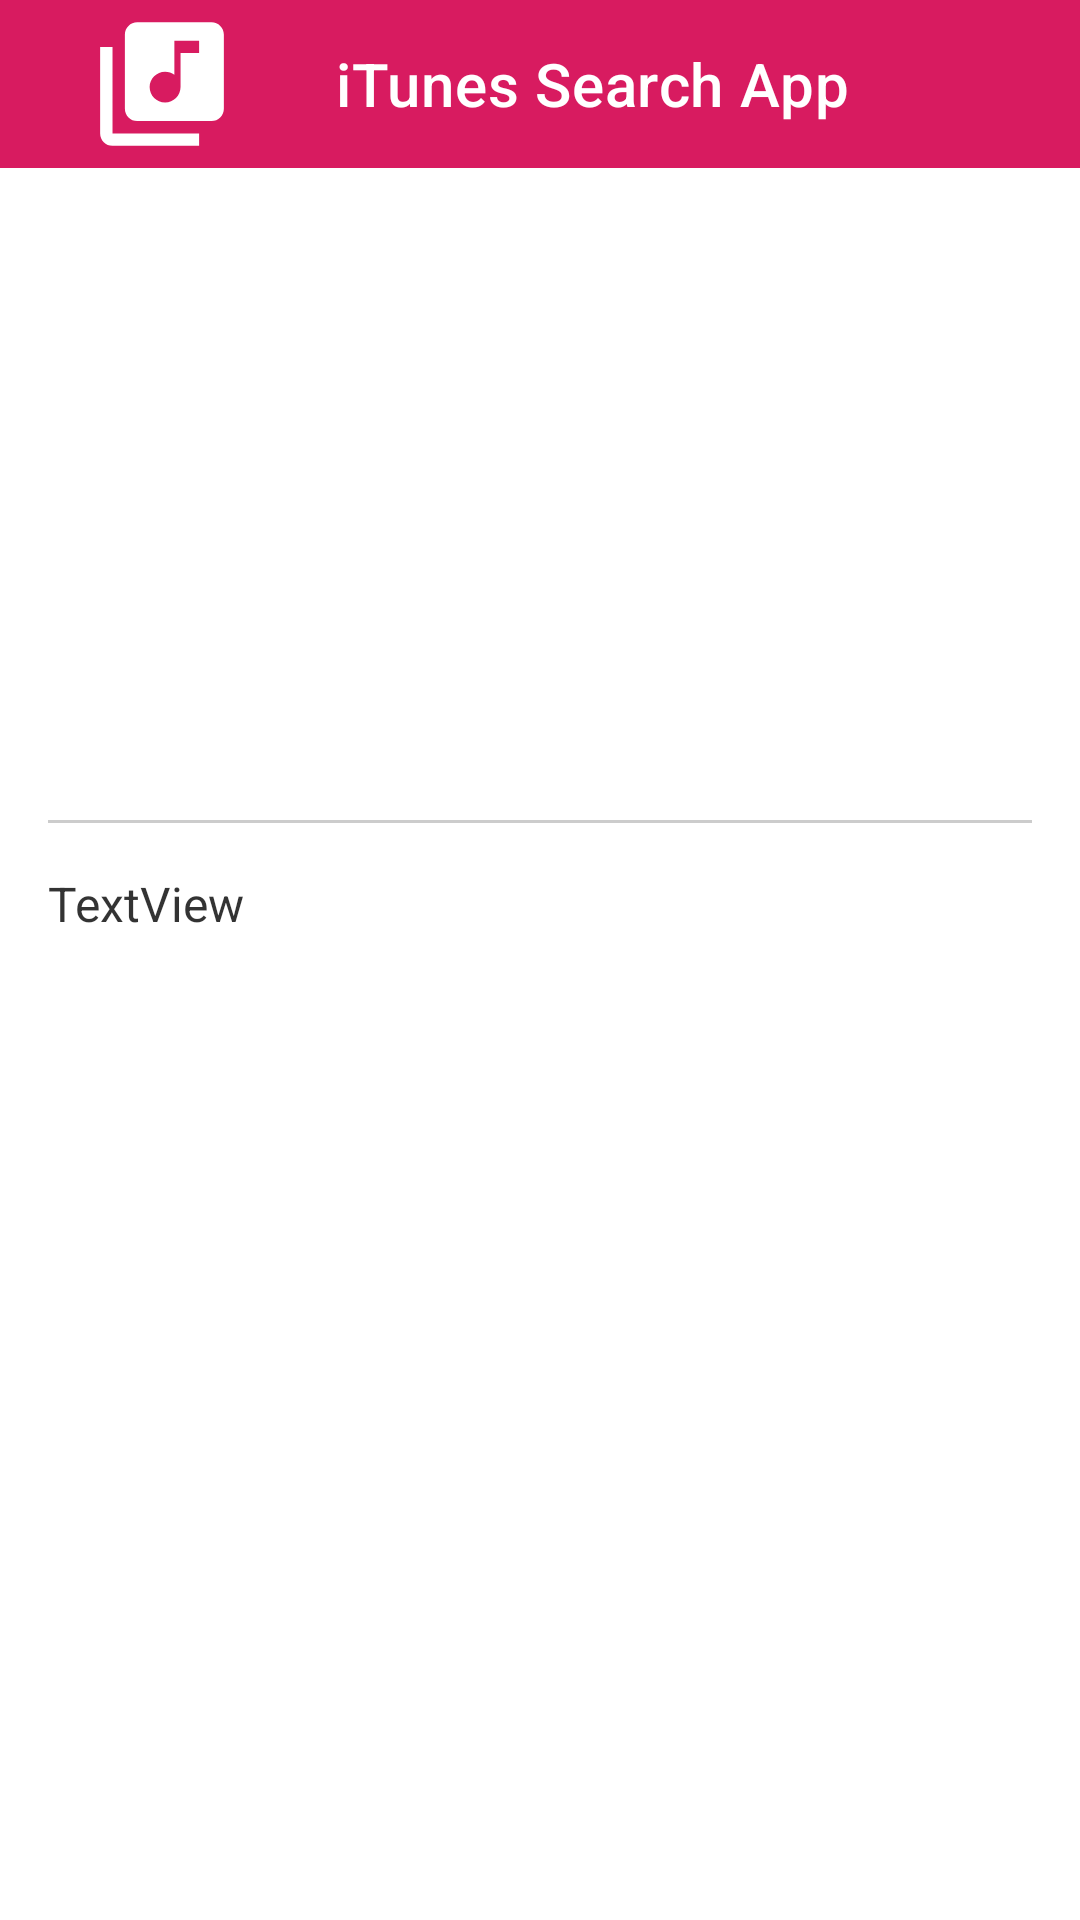

This screen was rendered from an Android layout file. Write that file and the resources it references.
<!-- AndroidManifest.xml: application theme Theme.ITunesSearchApp -->
<!-- res/layout/fragment_detail.xml -->
<?xml version="1.0" encoding="utf-8"?>
<androidx.constraintlayout.widget.ConstraintLayout
    xmlns:android="http://schemas.android.com/apk/res/android"
    xmlns:app="http://schemas.android.com/apk/res-auto"
    xmlns:tools="http://schemas.android.com/tools"
    android:layout_width="match_parent"
    android:layout_height="match_parent"
    >

    <include
        android:id="@+id/appbar"
        layout="@layout/appbar"
        app:layout_constraintEnd_toEndOf="parent"
        app:layout_constraintStart_toStartOf="parent"
        app:layout_constraintTop_toTopOf="parent" />

    <ImageView
        android:id="@+id/imageview_detail_image"
        android:layout_width="0dp"
        android:layout_height="200dp"
        android:layout_marginStart="16dp"
        android:layout_marginTop="16dp"
        app:layout_constraintEnd_toStartOf="@+id/guideline2"
        app:layout_constraintStart_toStartOf="parent"
        app:layout_constraintTop_toBottomOf="@+id/appbar"
        tools:srcCompat="@tools:sample/avatars" />

    <androidx.constraintlayout.widget.Guideline
        android:id="@+id/guideline2"
        android:layout_width="wrap_content"
        android:layout_height="wrap_content"
        android:orientation="vertical"
        app:layout_constraintGuide_percent="0.4" />

    <TextView
        android:id="@+id/textview_detail_title"
        android:layout_width="0dp"
        android:layout_height="wrap_content"
        android:layout_marginStart="16dp"
        android:layout_marginTop="16dp"
        android:layout_marginEnd="16dp"
        android:textAlignment="viewEnd"
        android:textColor="@color/black_80"
        android:textSize="24sp"
        android:textStyle="bold"
        app:layout_constraintEnd_toEndOf="parent"
        app:layout_constraintStart_toStartOf="@+id/guideline2"
        app:layout_constraintTop_toBottomOf="@+id/appbar"
        tools:text="Lord of the Rings" />

    <TextView
        android:id="@+id/textview_detail_artist"
        android:layout_width="0dp"
        android:layout_height="wrap_content"
        android:layout_marginStart="16dp"
        android:layout_marginTop="16dp"
        android:layout_marginEnd="16dp"
        android:textAlignment="textEnd"
        android:textColor="@color/black_80"
        android:textSize="18sp"
        app:layout_constraintEnd_toEndOf="parent"
        app:layout_constraintStart_toEndOf="@+id/imageview_detail_image"
        app:layout_constraintTop_toBottomOf="@+id/textview_detail_title"
        tools:text="J. R. R. Tolkien" />

    <TextView
        android:id="@+id/textview_detail_year"
        android:layout_width="0dp"
        android:layout_height="wrap_content"
        android:layout_marginStart="16dp"
        android:layout_marginTop="16dp"
        android:layout_marginEnd="16dp"
        android:textAlignment="textEnd"
        android:textColor="@color/black_80"
        android:textSize="18sp"
        app:layout_constraintEnd_toEndOf="parent"
        app:layout_constraintStart_toEndOf="@+id/imageview_detail_image"
        app:layout_constraintTop_toBottomOf="@+id/textview_detail_artist"
        tools:text="2001" />

    <TextView
        android:id="@+id/textview_detail_price"
        android:layout_width="0dp"
        android:layout_height="wrap_content"
        android:layout_marginStart="16dp"
        android:layout_marginTop="16dp"
        android:layout_marginEnd="16dp"
        android:textAlignment="textEnd"
        android:textColor="@color/black_80"
        android:textSize="18sp"
        app:layout_constraintEnd_toEndOf="parent"
        app:layout_constraintStart_toEndOf="@+id/imageview_detail_image"
        app:layout_constraintTop_toBottomOf="@+id/textview_detail_year"
        tools:text="TRY 9,99" />

    <View
        android:id="@+id/view"
        android:layout_width="0dp"
        android:layout_height="1dp"
        android:layout_marginStart="16dp"
        android:layout_marginTop="48dp"
        android:layout_marginEnd="16dp"
        android:background="@color/black_20"
        app:layout_constraintEnd_toEndOf="parent"
        app:layout_constraintStart_toStartOf="parent"
        app:layout_constraintTop_toBottomOf="@+id/textview_detail_price" />

    <TextView
        android:id="@+id/textview_detail_description"
        android:layout_width="0dp"
        android:layout_height="wrap_content"
        android:layout_marginStart="16dp"
        android:layout_marginTop="16dp"
        android:layout_marginEnd="16dp"
        android:text="TextView"
        android:textColor="@color/black_80"
        android:textSize="16sp"
        app:layout_constraintEnd_toEndOf="parent"
        app:layout_constraintStart_toStartOf="parent"
        app:layout_constraintTop_toBottomOf="@+id/view"
        tools:text="Lorem ipsum dolor sit amet, consectetur adipiscing elit, sed do eiusmod tempor incididunt ut labore et dolore magna aliqua. Ut enim ad minim veniam, quis nostrud exercitation ullamco laboris nisi ut aliquip ex ea commodo consequat." />


</androidx.constraintlayout.widget.ConstraintLayout>
<!-- res/layout/appbar.xml (included above) -->
<?xml version="1.0" encoding="utf-8"?>
<com.google.android.material.appbar.AppBarLayout xmlns:android="http://schemas.android.com/apk/res/android"
    xmlns:app="http://schemas.android.com/apk/res-auto"
    android:id="@+id/topAppBarLayout"
    android:layout_width="match_parent"
    android:layout_height="wrap_content">

    <com.google.android.material.appbar.MaterialToolbar
        android:id="@+id/topAppBar"
        style="@style/Widget.MaterialComponents.Toolbar.Primary"
        android:layout_width="match_parent"
        android:layout_height="?attr/actionBarSize"
        app:layout_scrollFlags="scroll|enterAlways|snap"
        app:navigationIcon="@drawable/ic_launcher_foreground"
        app:title="@string/app_name" />

    <ProgressBar
        android:id="@+id/progressbar"
        style="@style/Widget.AppCompat.ProgressBar.Horizontal"
        android:layout_width="match_parent"
        android:layout_height="6dp"
        android:layout_margin="0dp"
        android:indeterminate="true"
        android:indeterminateTint="@color/colorPrimaryLight"
        android:indeterminateTintMode="src_atop"
        android:maxHeight="6dp"
        android:minHeight="6dp"
        android:padding="0dp"
        android:scaleY="2"
        android:visibility="gone" />

</com.google.android.material.appbar.AppBarLayout>
<!-- resources referenced by this layout -->
<resources>
  <color name="black_20">#33000000</color>
  <color name="black_80">#CC000000</color>
  <color name="colorPrimaryLight">#ff5c8d</color>
  <!-- drawable ic_launcher_foreground (drawable) -->
  <vector xmlns:android="http://schemas.android.com/apk/res/android"
      android:width="108dp"
      android:height="108dp"
      android:viewportWidth="108"
      android:viewportHeight="108"
      android:tint="#FFFFFF">
    <group android:scaleX="2.0619"
        android:scaleY="2.0619"
        android:translateX="29.2572"
        android:translateY="29.2572">
      <path
          android:fillColor="@android:color/white"
          android:pathData="M20,2L8,2c-1.1,0 -2,0.9 -2,2v12c0,1.1 0.9,2 2,2h12c1.1,0 2,-0.9 2,-2L22,4c0,-1.1 -0.9,-2 -2,-2zM18,7h-3v5.5c0,1.38 -1.12,2.5 -2.5,2.5S10,13.88 10,12.5s1.12,-2.5 2.5,-2.5c0.57,0 1.08,0.19 1.5,0.51L14,5h4v2zM4,6L2,6v14c0,1.1 0.9,2 2,2h14v-2L4,20L4,6z"/>
    </group>
  </vector>
  <string name="app_name">iTunes Search App</string>
  <style name="Theme.ITunesSearchApp" parent="Theme.MaterialComponents.DayNight.NoActionBar">
          
          <item name="colorPrimary">@color/colorPrimary</item>
          <item name="colorPrimaryVariant">@color/colorPrimary</item>
          <item name="colorOnPrimary">@color/white</item>
          
          <item name="colorSecondary">@color/colorPrimaryDark</item>
          <item name="colorSecondaryVariant">@color/colorPrimaryDark</item>
          <item name="colorOnSecondary">@color/black</item>
          
          <item name="android:statusBarColor" tools:targetApi="l">?attr/colorSecondary</item>
          
          <item name="android:editTextColor">@android:color/white</item>
      </style>
  <color name="colorPrimary">#d81b60</color>
  <color name="white">#FFFFFFFF</color>
  <color name="colorPrimaryDark">#a00037</color>
  <color name="black">#FF000000</color>
</resources>
